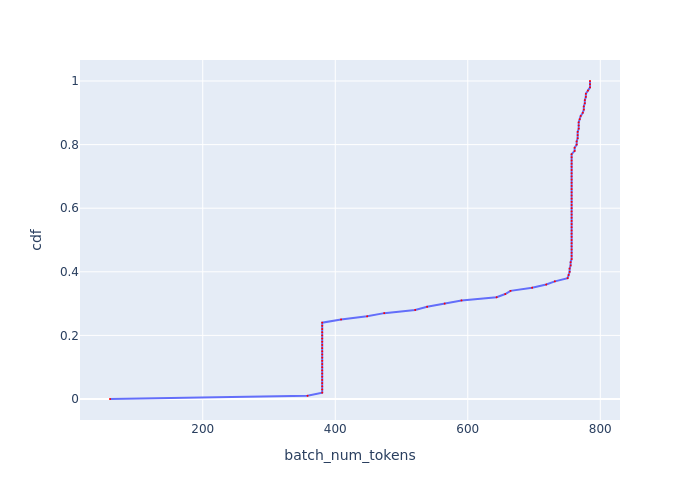

The data file committed next to this chart (first rows):
, cdf, batch_num_tokens
0, 0.0, 60.04
1, 0.01, 358.2
2, 0.02, 380.3
3, 0.03, 380.3
4, 0.04, 380.3
5, 0.05, 380.3
6, 0.06, 380.3
7, 0.07, 380.3
8, 0.08, 380.3
9, 0.09, 380.3
10, 0.1, 380.3
11, 0.11, 380.3
12, 0.12, 380.3
13, 0.13, 380.3
14, 0.14, 380.3
15, 0.15, 380.3
16, 0.16, 380.3
17, 0.17, 380.3
18, 0.18, 380.3
19, 0.19, 380.3
20, 0.2, 380.3
21, 0.21, 380.3
22, 0.22, 380.3
23, 0.23, 380.3
24, 0.24, 380.3
25, 0.25, 408.7
26, 0.26, 448.1
27, 0.27, 473.9
28, 0.28, 520.6
29, 0.29, 538.6
30, 0.3, 565.1
31, 0.31, 590.5
32, 0.32, 643.6
33, 0.33, 656.6
34, 0.34, 664.5
35, 0.35, 697.2
36, 0.36, 718.4
37, 0.37, 731.4
38, 0.38, 750.7
39, 0.39, 752.2
40, 0.4, 753.7
41, 0.41, 753.7
42, 0.42, 755.2
43, 0.43, 755.2
44, 0.44, 756.7
45, 0.45, 756.7
46, 0.46, 756.7
47, 0.47, 756.7
48, 0.48, 756.7
49, 0.49, 756.7
50, 0.5, 756.7
51, 0.51, 756.7
52, 0.52, 756.7
53, 0.53, 756.7
54, 0.54, 756.7
55, 0.55, 756.7
56, 0.56, 756.7
57, 0.57, 756.7
58, 0.58, 756.7
59, 0.59, 756.7
... 41 more rows
